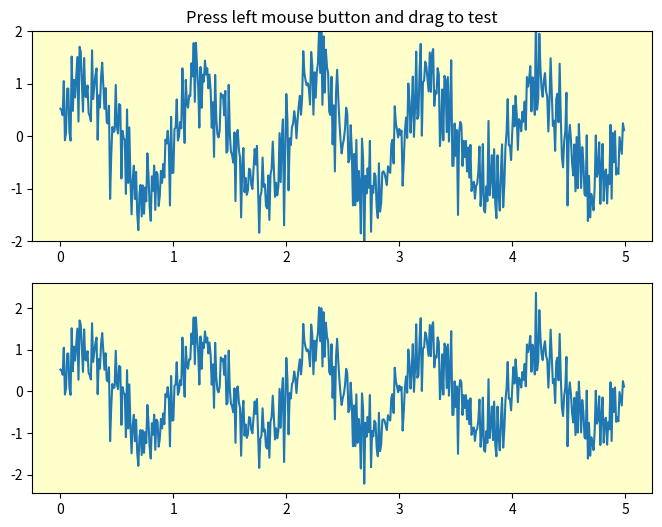

The script that saved this image: (Note: this script raises an exception after producing the figure.)
import numpy as np
import matplotlib.pyplot as plt
from matplotlib.widgets import SpanSelector


def main():
    # Fixing random state for reproducibility
    np.random.seed(19680801)

    fig, (ax1, ax2) = plt.subplots(2, figsize=(8, 6))
    ax1.set(facecolor='#FFFFCC')

    x = np.arange(0.0, 5.0, 0.01)
    y = np.sin(2*np.pi*x) + 0.5*np.random.randn(len(x))

    ax1.plot(x, y, '-')
    ax1.set_ylim(-2, 2)
    ax1.set_title('Press left mouse button and drag to test')

    ax2.set(facecolor='#FFFFCC')
    line2, = ax2.plot(x, y, '-')


    def onselect(xmin, xmax):
        indmin, indmax = np.searchsorted(x, (xmin, xmax))
        indmax = min(len(x) - 1, indmax)

        thisx = x[indmin:indmax]
        thisy = y[indmin:indmax]
        line2.set_data(thisx, thisy)
        ax2.set_xlim(thisx[0], thisx[-1])
        ax2.set_ylim(thisy.min(), thisy.max())
        fig.canvas.draw()

    span = SpanSelector(ax1, onselect, 'horizontal', useblit=True,
                        rectprops=dict(alpha=0.5, facecolor='red'))
    # Set useblit=True on most backends for enhanced performance.


    plt.show()

if __name__ == "__main__":
    main()